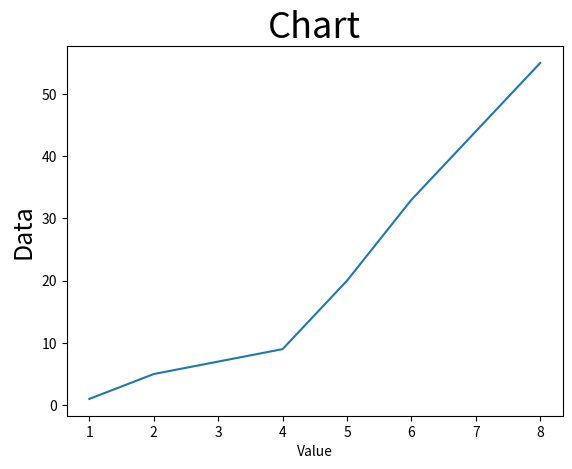

Recreate this plot in Python.
# -*- coding: utf-8 -*-
"""
Spyder Editor

This is a temporary script file.
"""

import matplotlib.pyplot as plt

data = [1,5,7,9,20,33,44,55]

point = [1,2,3,4,5,6,7,8]

plt.plot(point,data)

plt.title('Chart',fontsize=26)

plt.xlabel('Value')
plt.ylabel('Data',fontsize=18)

plt.show()